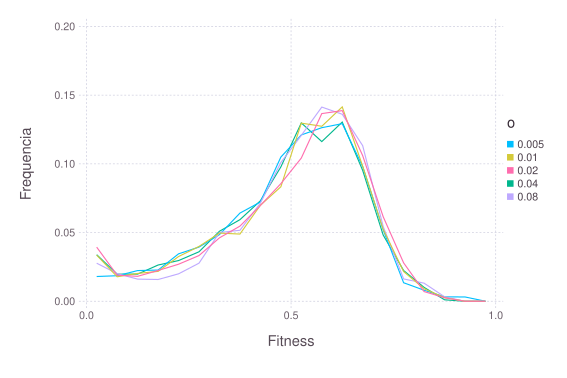

Data behind this chart, as committed beside it:
### PARAMETERS VALUE ###
### LATTICESIZE = 49, NVARIETY = 50, NRE…
value; fitness; appearence; param
0.025; 0.01801; 0.06071; 0.005
0.075; 0.01859; 0.04784; 0.005
0.125; 0.02234; 0.0456; 0.005
0.175; 0.02273; 0.04769; 0.005
0.225; 0.03451; 0.04835; 0.005
0.275; 0.03943; 0.05141; 0.005
0.325; 0.04852; 0.04943; 0.005
0.375; 0.06417; 0.04485; 0.005
0.425; 0.07227; 0.04964; 0.005
0.475; 0.1049; 0.05127; 0.005
0.525; 0.1211; 0.04837; 0.005
0.575; 0.1263; 0.055; 0.005
0.625; 0.1293; 0.04807; 0.005
0.675; 0.09798; 0.05594; 0.005
0.725; 0.05202; 0.04844; 0.005
0.775; 0.01348; 0.05094; 0.005
0.825; 0.008022; 0.04919; 0.005
0.875; 0.003181; 0.04896; 0.005
0.925; 0.003134; 0.04428; 0.005
0.975; 0; 0.05402; 0.005
0.025; 0.03357; 0.04472; 0.01
0.075; 0.01781; 0.05215; 0.01
0.125; 0.02024; 0.04937; 0.01
0.175; 0.02175; 0.04516; 0.01
0.225; 0.03252; 0.05119; 0.01
0.275; 0.0399; 0.04812; 0.01
0.325; 0.04961; 0.058; 0.01
0.375; 0.04889; 0.04768; 0.01
0.425; 0.06989; 0.05267; 0.01
0.475; 0.08332; 0.04954; 0.01
0.525; 0.1296; 0.0545; 0.01
0.575; 0.1273; 0.05593; 0.01
0.625; 0.1415; 0.04571; 0.01
0.675; 0.09827; 0.04531; 0.01
0.725; 0.0524; 0.04934; 0.01
0.775; 0.02162; 0.04922; 0.01
0.825; 0.009089; 0.04752; 0.01
0.875; 0.002649; 0.05326; 0.01
0.925; 0; 0.04935; 0.01
0.975; 0; 0.05125; 0.01
0.025; 0.03939; 0.05444; 0.02
0.075; 0.01898; 0.05364; 0.02
0.125; 0.01816; 0.05793; 0.02
0.175; 0.02241; 0.0456; 0.02
0.225; 0.02695; 0.0483; 0.02
0.275; 0.03329; 0.04929; 0.02
0.325; 0.04617; 0.05285; 0.02
0.375; 0.05469; 0.04743; 0.02
0.425; 0.06969; 0.04748; 0.02
0.475; 0.0856; 0.04463; 0.02
0.525; 0.1042; 0.05481; 0.02
0.575; 0.1366; 0.04317; 0.02
0.625; 0.1387; 0.05491; 0.02
0.675; 0.106; 0.05306; 0.02
0.725; 0.06157; 0.0495; 0.02
0.775; 0.02795; 0.0483; 0.02
0.825; 0.007068; 0.04545; 0.02
0.875; 0.002562; 0.04529; 0.02
... 42 more rows
